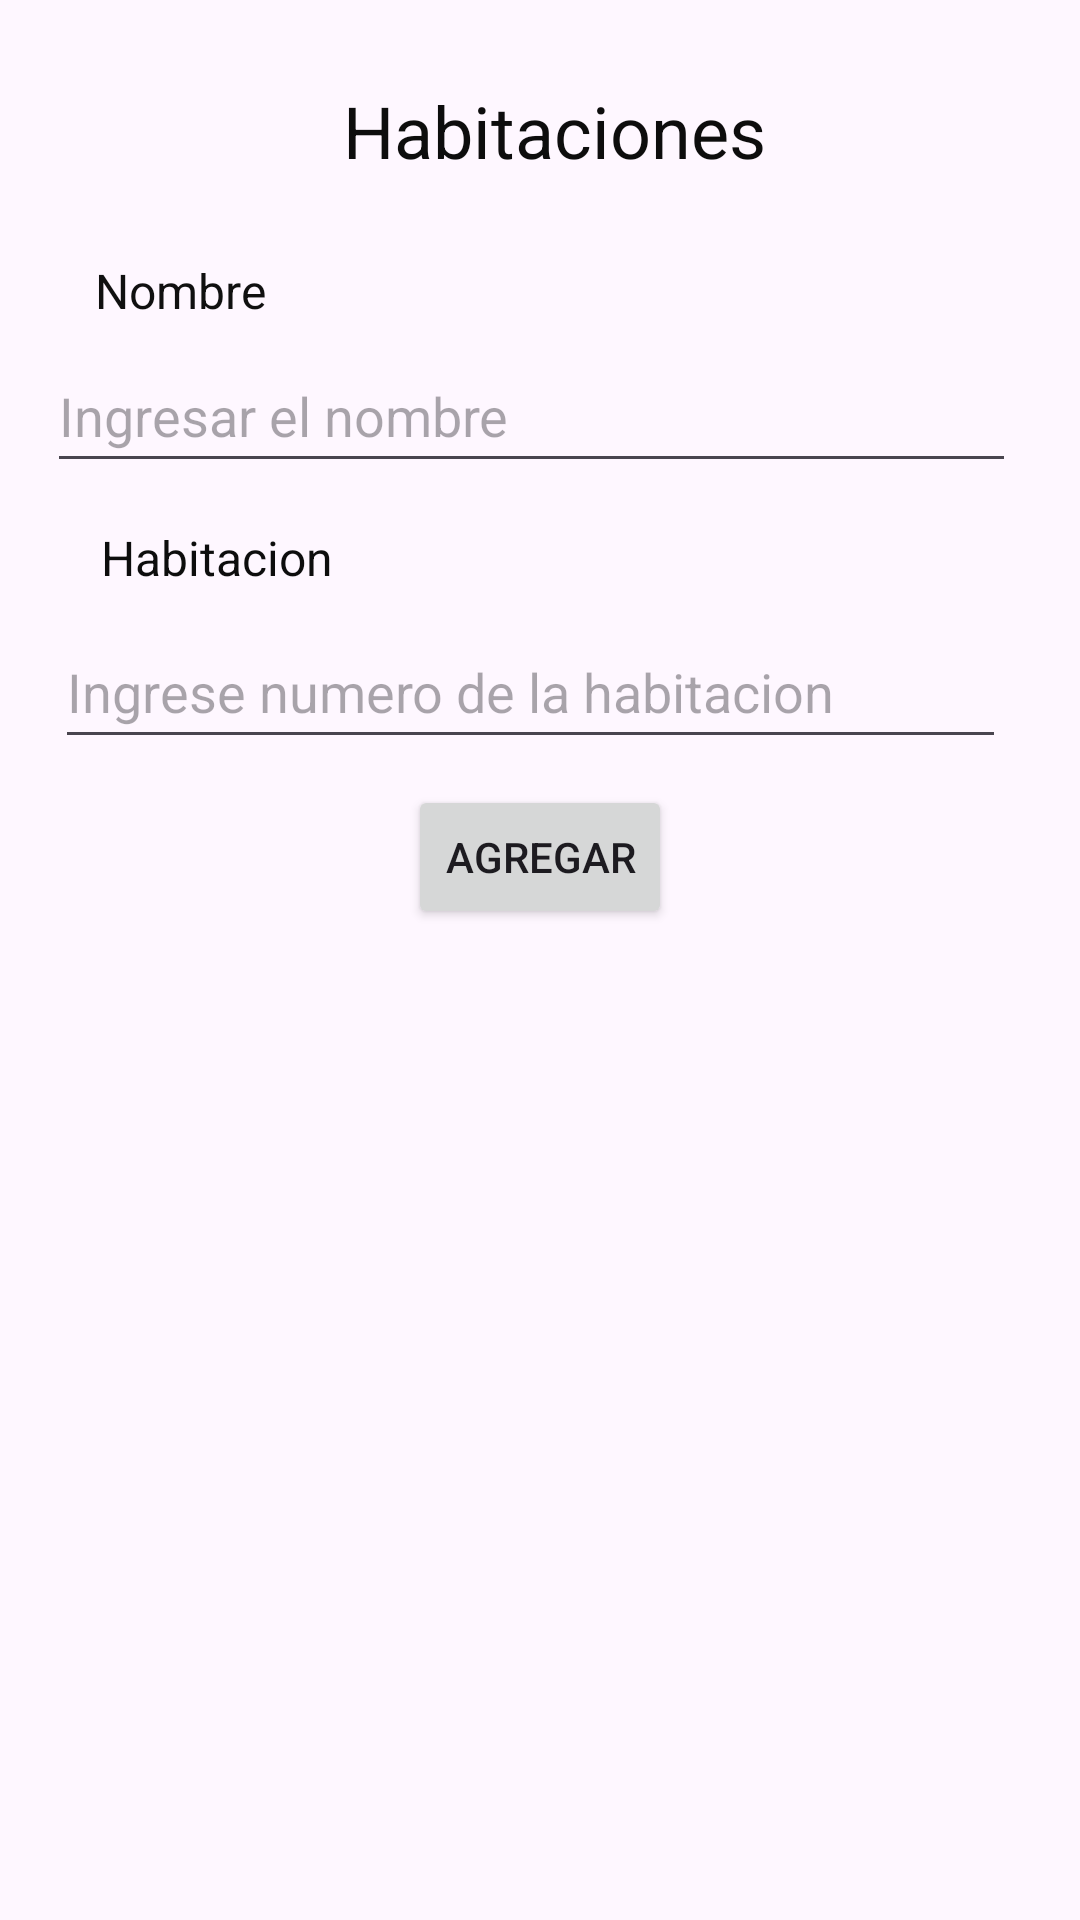

Produce the Android XML layout that renders to this screen, including the resource entries it uses.
<!-- AndroidManifest.xml: application theme Theme.PTC9 -->
<!-- res/layout/activity_main_habitaciones.xml -->
<?xml version="1.0" encoding="utf-8"?>
<androidx.constraintlayout.widget.ConstraintLayout xmlns:android="http://schemas.android.com/apk/res/android"
    xmlns:app="http://schemas.android.com/apk/res-auto"
    xmlns:tools="http://schemas.android.com/tools"
    android:id="@+id/MainActivity_Habitaciones"
    android:layout_width="match_parent"
    android:layout_height="match_parent"
    tools:context=".MainActivity_Habitaciones">

    <TextView
        android:id="@+id/textView29"
        android:layout_width="wrap_content"
        android:layout_height="wrap_content"
        android:text="Habitaciones"
        android:textColor="#0D0D0D"
        android:textSize="24sp"
        app:layout_constraintBottom_toBottomOf="parent"
        app:layout_constraintEnd_toEndOf="parent"
        app:layout_constraintHorizontal_bias="0.522"
        app:layout_constraintStart_toStartOf="parent"
        app:layout_constraintTop_toTopOf="parent"
        app:layout_constraintVertical_bias="0.045" />

    <TextView
        android:id="@+id/textView30"
        android:layout_width="wrap_content"
        android:layout_height="wrap_content"
        android:text="Nombre"
        android:textColor="#101010"
        android:textSize="16sp"
        app:layout_constraintBottom_toBottomOf="parent"
        app:layout_constraintEnd_toEndOf="parent"
        app:layout_constraintHorizontal_bias="0.104"
        app:layout_constraintStart_toStartOf="parent"
        app:layout_constraintTop_toTopOf="parent"
        app:layout_constraintVertical_bias="0.139" />

    <TextView
        android:id="@+id/NombreCM"
        android:layout_width="wrap_content"
        android:layout_height="wrap_content"
        android:text="Habitacion"
        android:textColor="#0D0D0D"
        android:textSize="16sp"
        app:layout_constraintBottom_toBottomOf="parent"
        app:layout_constraintEnd_toEndOf="parent"
        app:layout_constraintHorizontal_bias="0.119"
        app:layout_constraintStart_toStartOf="parent"
        app:layout_constraintTop_toTopOf="parent"
        app:layout_constraintVertical_bias="0.283" />

    <LinearLayout
        android:id="@+id/linearLayout2"
        android:layout_width="323dp"
        android:layout_height="52dp"
        android:background="@drawable/fondo"
        android:orientation="vertical"
        app:layout_constraintBottom_toBottomOf="parent"
        app:layout_constraintEnd_toEndOf="parent"
        app:layout_constraintHorizontal_bias="0.42"
        app:layout_constraintStart_toStartOf="parent"
        app:layout_constraintTop_toTopOf="parent"
        app:layout_constraintVertical_bias="0.192">

        <EditText
            android:id="@+id/txtConfirmarContra"
            android:layout_width="match_parent"
            android:layout_height="48dp"
            android:ems="10"
            android:hint="Ingresar el nombre"
            android:inputType="text" />

    </LinearLayout>

    <Button
        android:id="@+id/btnAgregarHabi"
        android:layout_width="wrap_content"
        android:layout_height="wrap_content"
        android:text="Agregar"
        app:layout_constraintBottom_toBottomOf="parent"
        app:layout_constraintEnd_toEndOf="parent"
        app:layout_constraintStart_toStartOf="parent"
        app:layout_constraintTop_toTopOf="parent"
        app:layout_constraintVertical_bias="0.442" />

    <androidx.recyclerview.widget.RecyclerView
        android:id="@+id/rcvHabitaciones"
        android:layout_width="408dp"
        android:layout_height="371dp"
        app:layout_constraintBottom_toBottomOf="parent"
        app:layout_constraintEnd_toEndOf="parent"
        app:layout_constraintHorizontal_bias="0.0"
        app:layout_constraintStart_toStartOf="parent"
        app:layout_constraintTop_toTopOf="parent"
        app:layout_constraintVertical_bias="1.0" />

    <ImageView
        android:id="@+id/imageView16"
        android:layout_width="wrap_content"
        android:layout_height="wrap_content"
        app:layout_constraintBottom_toBottomOf="parent"
        app:layout_constraintEnd_toEndOf="parent"
        app:layout_constraintHorizontal_bias="0.103"
        app:layout_constraintStart_toStartOf="parent"
        app:layout_constraintTop_toTopOf="parent"
        app:layout_constraintVertical_bias="0.056"
        app:srcCompat="@drawable/baseline_dehaze_24" />

    <LinearLayout
        android:layout_width="317dp"
        android:layout_height="53dp"
        android:background="@drawable/fondo"
        android:orientation="vertical"
        app:layout_constraintBottom_toBottomOf="parent"
        app:layout_constraintEnd_toEndOf="parent"
        app:layout_constraintHorizontal_bias="0.425"
        app:layout_constraintStart_toStartOf="parent"
        app:layout_constraintTop_toTopOf="parent"
        app:layout_constraintVertical_bias="0.349">

        <EditText
            android:id="@+id/txtnumeroHabi"
            android:layout_width="match_parent"
            android:layout_height="48dp"
            android:ems="10"
            android:hint="Ingrese numero de la habitacion"
            android:inputType="numberPassword" />
    </LinearLayout>

</androidx.constraintlayout.widget.ConstraintLayout>
<!-- resources referenced by this layout -->
<resources>
  <style name="Theme.PTC9" parent="Base.Theme.PTC9" />
  <style name="Base.Theme.PTC9" parent="Theme.Material3.DayNight.NoActionBar">
          
          
      </style>
</resources>
